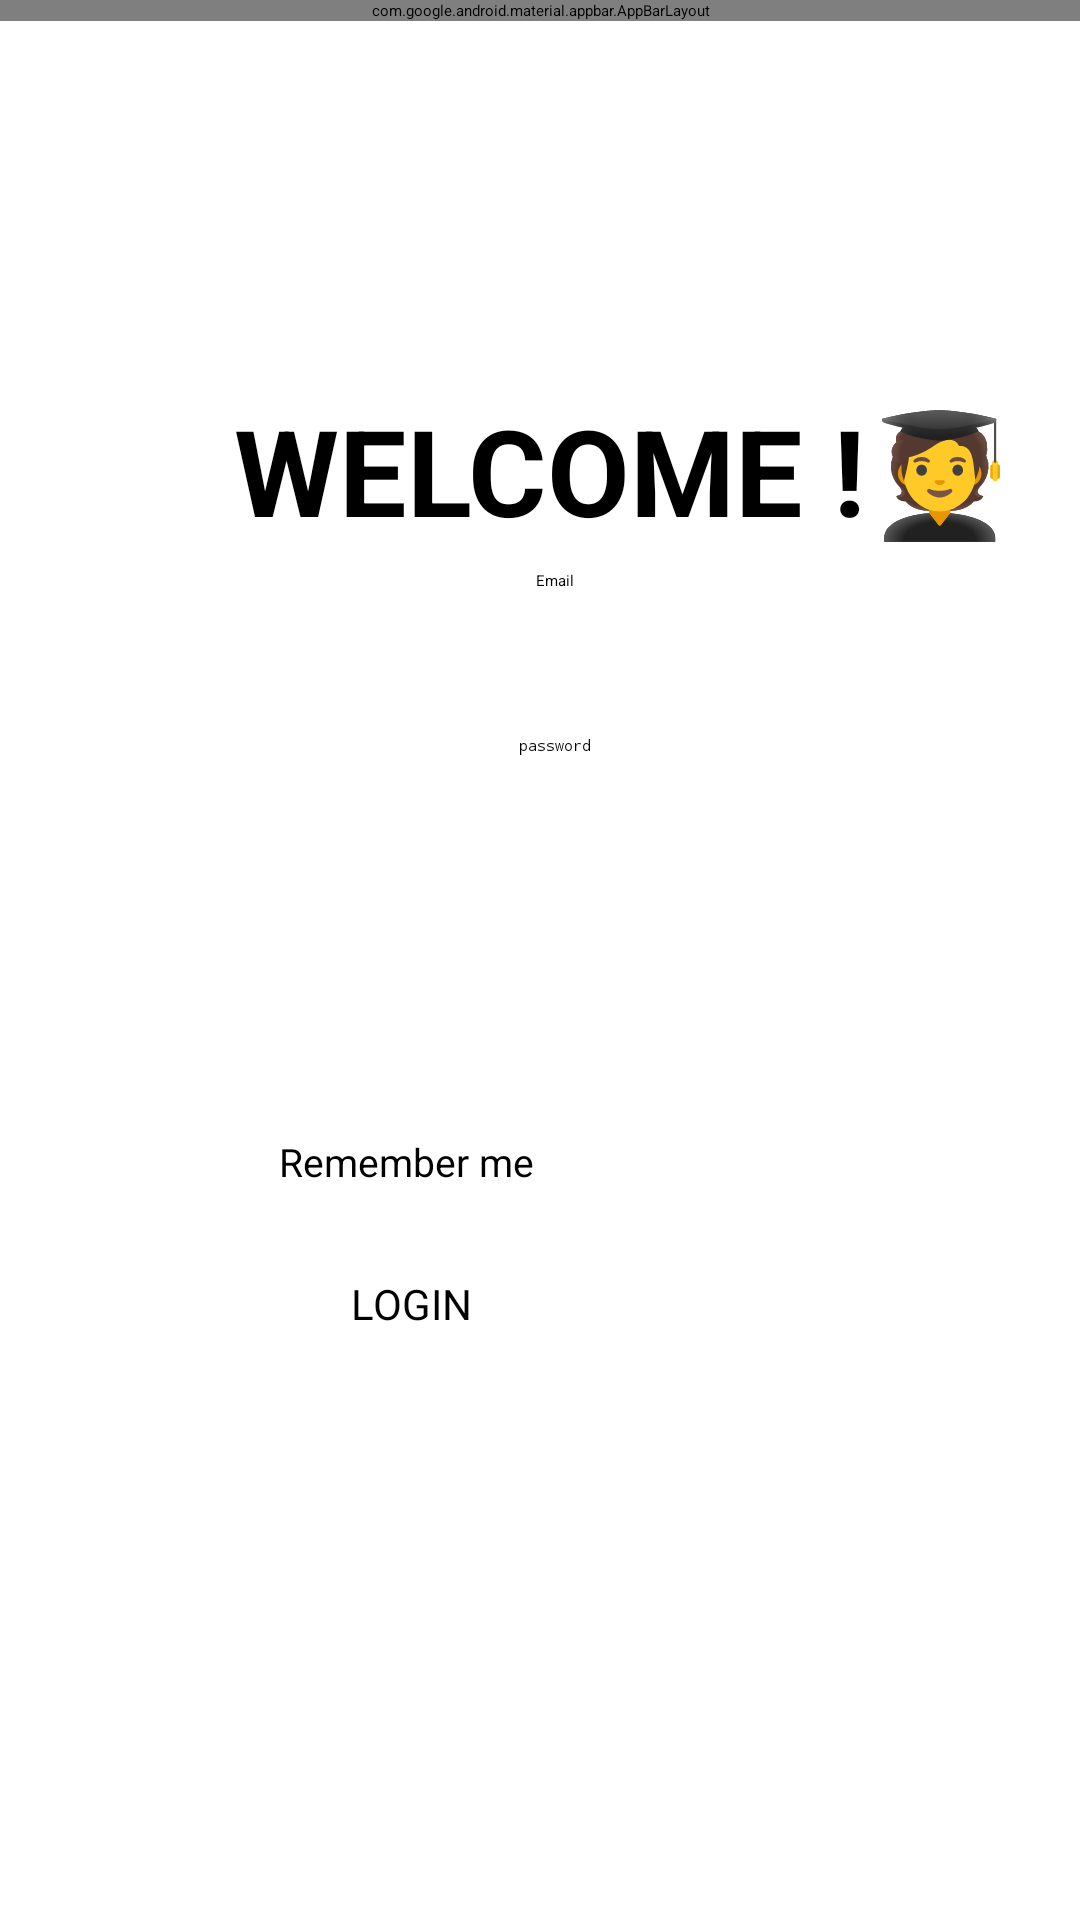

Reconstruct the res/layout file that produces this screen, plus the resources it refers to.
<!-- AndroidManifest.xml: application theme Theme.DictionaryApp -->
<!-- res/layout/login_page.xml -->
<?xml version="1.0" encoding="utf-8"?>
<androidx.drawerlayout.widget.DrawerLayout xmlns:android="http://schemas.android.com/apk/res/android"
    xmlns:app="http://schemas.android.com/apk/res-auto"
    xmlns:tools="http://schemas.android.com/tools"
    android:layout_width="match_parent"
    android:layout_height="match_parent"
    tools:context=".login_page"
    android:id="@+id/drawerlayout"
    >

    <include layout="@layout/app_bar_main"
        android:layout_height="match_parent"
        android:layout_width="match_parent"
        android:visibility="visible"
        />

    <RelativeLayout
        android:layout_width="match_parent"
        android:layout_height="match_parent">

        

        
        <TextView
            android:layout_width="wrap_content"
            android:layout_height="wrap_content"
            android:text="@string/WELCOME"
            android:textSize="40sp"
            android:textStyle="bold"
            android:layout_marginTop="130dp"
            android:layout_marginStart="78dp"/>

        
        <EditText
            android:id="@+id/Email"
            android:layout_width="181dp"
            android:layout_height="55dp"
            android:layout_marginStart="110dp"
            android:layout_marginTop="190dp"
            android:layout_marginEnd="100dp"
            android:hint="@string/Email"
            android:inputType="textEmailAddress"
            android:maxLines="1"
            android:textAlignment="center" />

        
        <EditText
            android:id="@+id/password"
            android:layout_width="180dp"
            android:layout_height="59dp"
            android:layout_marginStart="110dp"
            android:layout_marginTop="245dp"
            android:layout_marginEnd="100dp"
            android:hint="@string/password"
            android:inputType="textPassword"
            android:textAlignment="center" />

        
        <Button
            android:id="@+id/b1"
            android:layout_width="180dp"
            android:layout_height="77dp"
            android:layout_alignParentStart="true"
            android:layout_alignParentBottom="true"
            android:layout_marginStart="117dp"
            android:layout_marginTop="16dp"
            android:layout_marginBottom="138dp"
            android:text="@string/Login"
            android:textSize="14sp" />

        
        <CheckBox
            android:id="@+id/b2"
            android:layout_width="wrap_content"
            android:layout_height="wrap_content"
            android:layout_alignParentEnd="true"
            android:layout_alignParentBottom="true"
            android:layout_marginTop="16dp"
            android:layout_marginEnd="182dp"
            android:layout_marginBottom="244dp"
            android:text="@string/remember"
            android:textSize="13sp" />
        
    </RelativeLayout>

    <com.google.android.material.navigation.NavigationView
        android:layout_width="wrap_content"
        android:layout_height="match_parent"
        android:layout_gravity="start"
        android:fitsSystemWindows="true"
        android:id="@+id/navigationView"
        app:headerLayout="@layout/header"
        app:menu="@menu/main"
        />

</androidx.drawerlayout.widget.DrawerLayout>
<!-- res/layout/app_bar_main.xml (included above) -->
<?xml version="1.0" encoding="utf-8"?>
<LinearLayout xmlns:android="http://schemas.android.com/apk/res/android"
    android:layout_width="match_parent"
    android:layout_height="match_parent"
    android:orientation="vertical">

    <com.google.android.material.appbar.AppBarLayout
        android:layout_width="match_parent"
        android:layout_height="wrap_content">

        <androidx.appcompat.widget.Toolbar
            android:layout_width="match_parent"
            android:layout_height="wrap_content"

            android:id="@+id/toolbar">

        </androidx.appcompat.widget.Toolbar>






    </com.google.android.material.appbar.AppBarLayout>


    <include layout="@layout/content_toolbar" />

</LinearLayout>
<!-- res/layout/header.xml (included above) -->
<?xml version="1.0" encoding="utf-8"?>
<LinearLayout xmlns:android="http://schemas.android.com/apk/res/android"
    android:layout_width="match_parent"
    android:layout_height="200dp"
    android:orientation="vertical"
    android:gravity="bottom"
    android:padding="14dp"
    android:background="#D77093ED">

    <ImageView
        android:layout_width="92dp"
        android:layout_height="94dp"
        android:contentDescription="AppLogo"
        android:src="@drawable/dictionary" />

    <TextView
        android:layout_width="wrap_content"
        android:layout_height="wrap_content"
        android:text="dictionary App"
        android:textSize="24sp"
        android:textStyle="bold"
        android:textColor="#000000"/>

    <TextView
        android:layout_width="wrap_content"
        android:layout_height="wrap_content"
        android:text="powered by algonquin"
        android:textSize="24sp"
        android:textStyle="bold"
        android:textColor="#000000"/>


</LinearLayout>
<!-- res/layout/content_toolbar.xml (included above) -->
<?xml version="1.0" encoding="utf-8"?>
<LinearLayout xmlns:android="http://schemas.android.com/apk/res/android"
    android:layout_width="match_parent"
    android:layout_height="match_parent">



    <FrameLayout
        android:layout_width="match_parent"
        android:layout_height="match_parent"
        android:id="@+id/container"/>

</LinearLayout>
<!-- resources referenced by this layout -->
<resources>
  <string name="Email">Email</string>
  <string name="Login">LOGIN</string>
  <string name="WELCOME">WELCOME !🧑‍🎓</string>
  <string name="password">password</string>
  <string name="remember">Remember me</string>
</resources>
